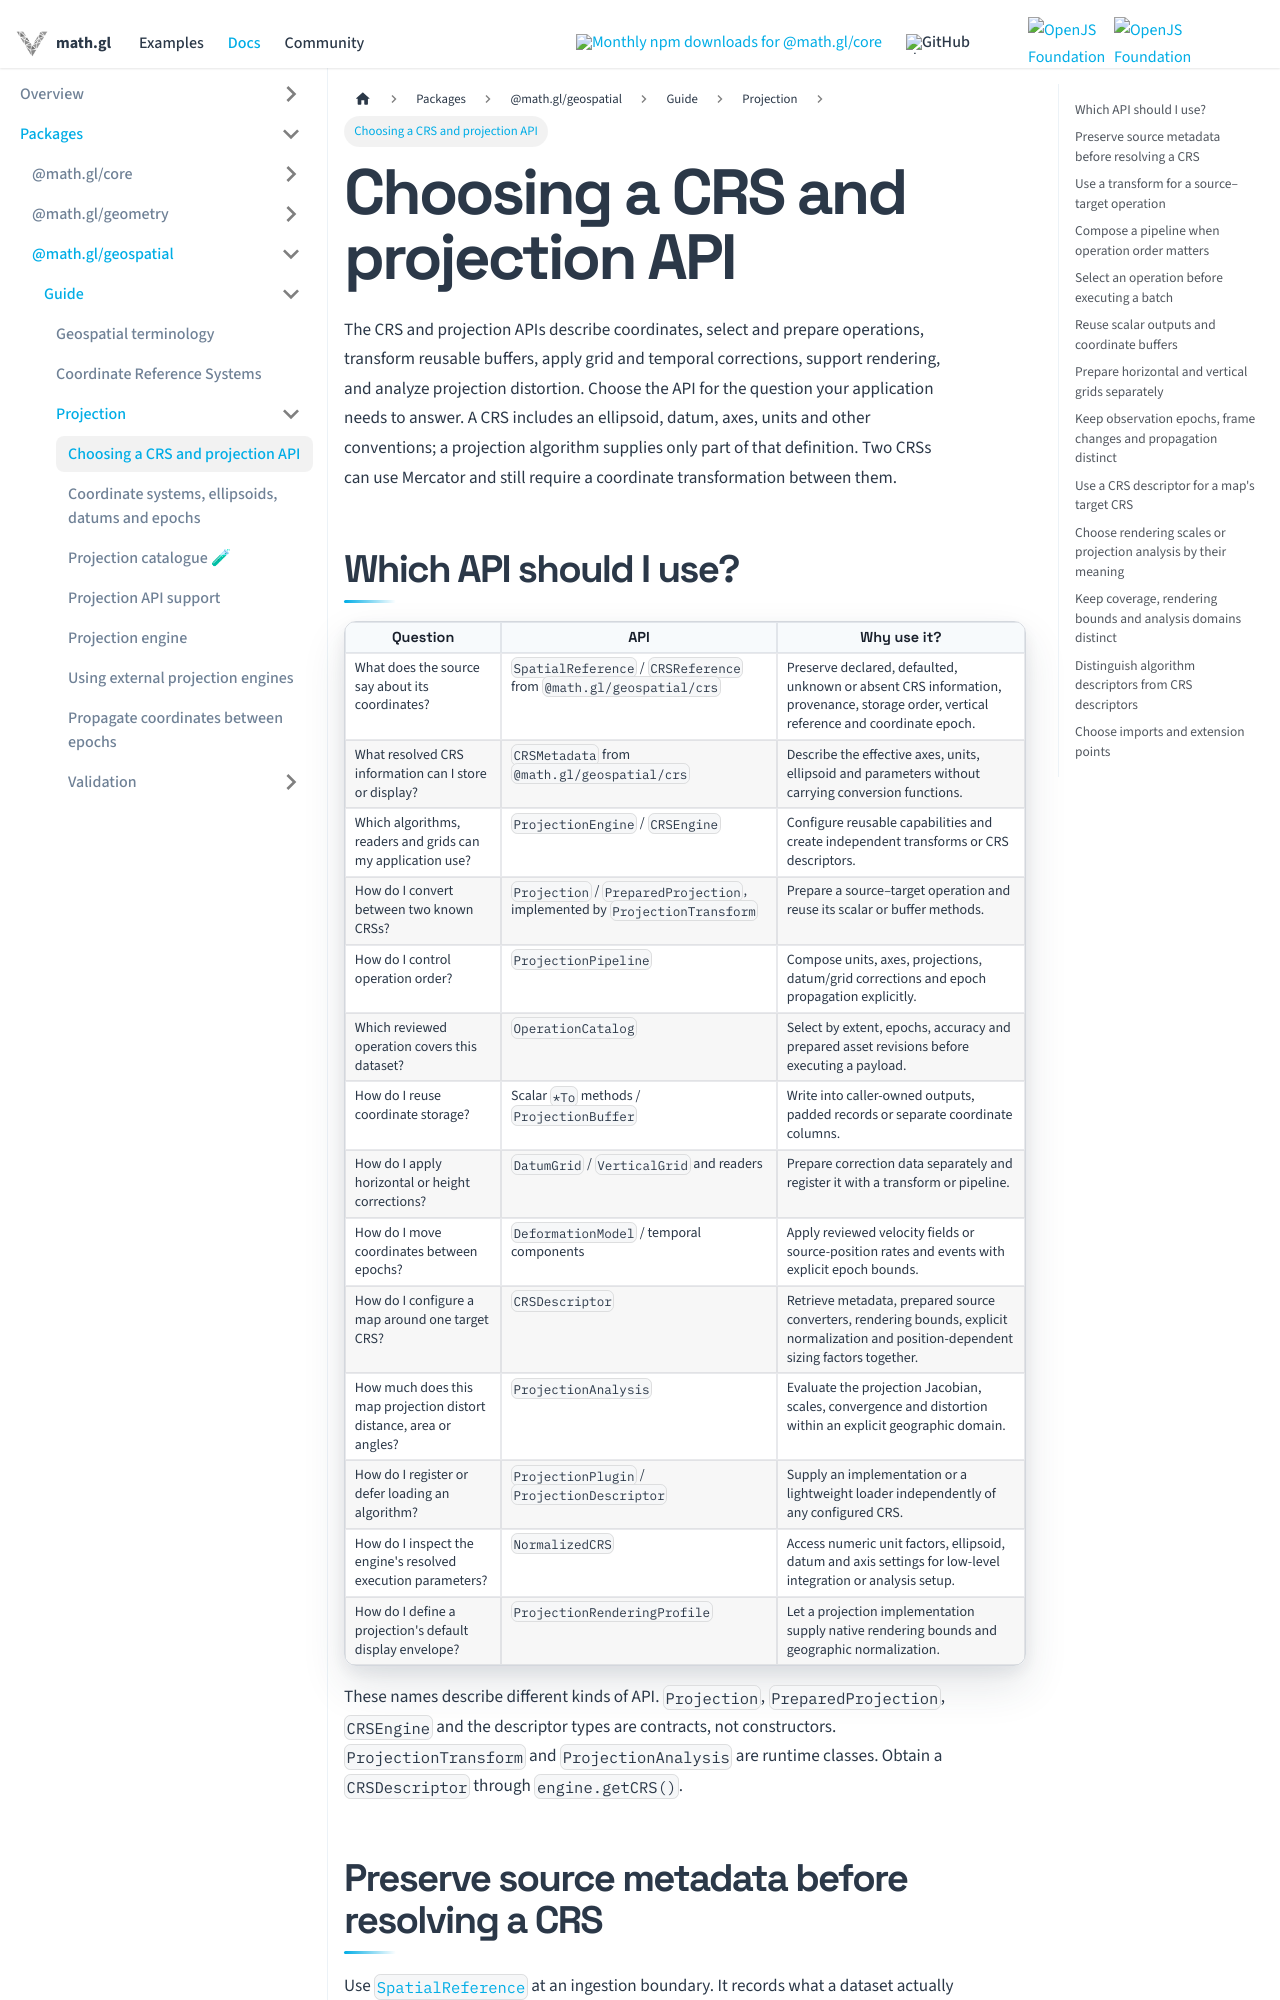

repository: visgl/math.gl · page: docs/modules/geospatial/projection/developer-guide/api-guide.html · generator: docusaurus

# Choosing a CRS and projection API

The CRS and projection APIs describe coordinates, select and prepare operations,
transform reusable buffers, apply grid and temporal corrections, support rendering,
and analyze projection distortion. Choose the API for the question your application needs to answer.
A CRS includes an ellipsoid, datum, axes, units and other conventions; a projection
algorithm supplies only part of that definition. Two CRSs can use Mercator and still
require a coordinate transformation between them.

## Which API should I use?

| Question | API | Why use it? |
| --- | --- | --- |
| What does the source say about its coordinates? | `SpatialReference` / `CRSReference` from `@math.gl/geospatial/crs` | Preserve declared, defaulted, unknown or absent CRS information, provenance, storage order, vertical reference and coordinate epoch. |
| What resolved CRS information can I store or display? | `CRSMetadata` from `@math.gl/geospatial/crs` | Describe the effective axes, units, ellipsoid and parameters without carrying conversion functions. |
| Which algorithms, readers and grids can my application use? | `ProjectionEngine` / `CRSEngine` | Configure reusable capabilities and create independent transforms or CRS descriptors. |
| How do I convert between two known CRSs? | `Projection` / `PreparedProjection`, implemented by `ProjectionTransform` | Prepare a source–target operation and reuse its scalar or buffer methods. |
| How do I control operation order? | `ProjectionPipeline` | Compose units, axes, projections, datum/grid corrections and epoch propagation explicitly. |
| Which reviewed operation covers this dataset? | `OperationCatalog` | Select by extent, epochs, accuracy and prepared asset revisions before executing a payload. |
| How do I reuse coordinate storage? | Scalar `*To` methods / `ProjectionBuffer` | Write into caller-owned outputs, padded records or separate coordinate columns. |
| How do I apply horizontal or height corrections? | `DatumGrid` / `VerticalGrid` and readers | Prepare correction data separately and register it with a transform or pipeline. |
| How do I move coordinates between epochs? | `DeformationModel` / temporal components | Apply reviewed velocity fields or source-position rates and events with explicit epoch bounds. |
| How do I configure a map around one target CRS? | `CRSDescriptor` | Retrieve metadata, prepared source converters, rendering bounds, explicit normalization and position-dependent sizing factors together. |
| How much does this map projection distort distance, area or angles? | `ProjectionAnalysis` | Evaluate the projection Jacobian, scales, convergence and distortion within an explicit geographic domain. |
| How do I register or defer loading an algorithm? | `ProjectionPlugin` / `ProjectionDescriptor` | Supply an implementation or a lightweight loader independently of any configured CRS. |
| How do I inspect the engine's resolved execution parameters? | `NormalizedCRS` | Access numeric unit factors, ellipsoid, datum and axis settings for low-level integration or analysis setup. |
| How do I define a projection's default display envelope? | `ProjectionRenderingProfile` | Let a projection implementation supply native rendering bounds and geographic normalization. |

These names describe different kinds of API. `Projection`, `PreparedProjection`,
`CRSEngine` and the descriptor types are contracts, not constructors.
`ProjectionTransform` and `ProjectionAnalysis` are runtime classes. Obtain a
`CRSDescriptor` through `engine.getCRS()`.
